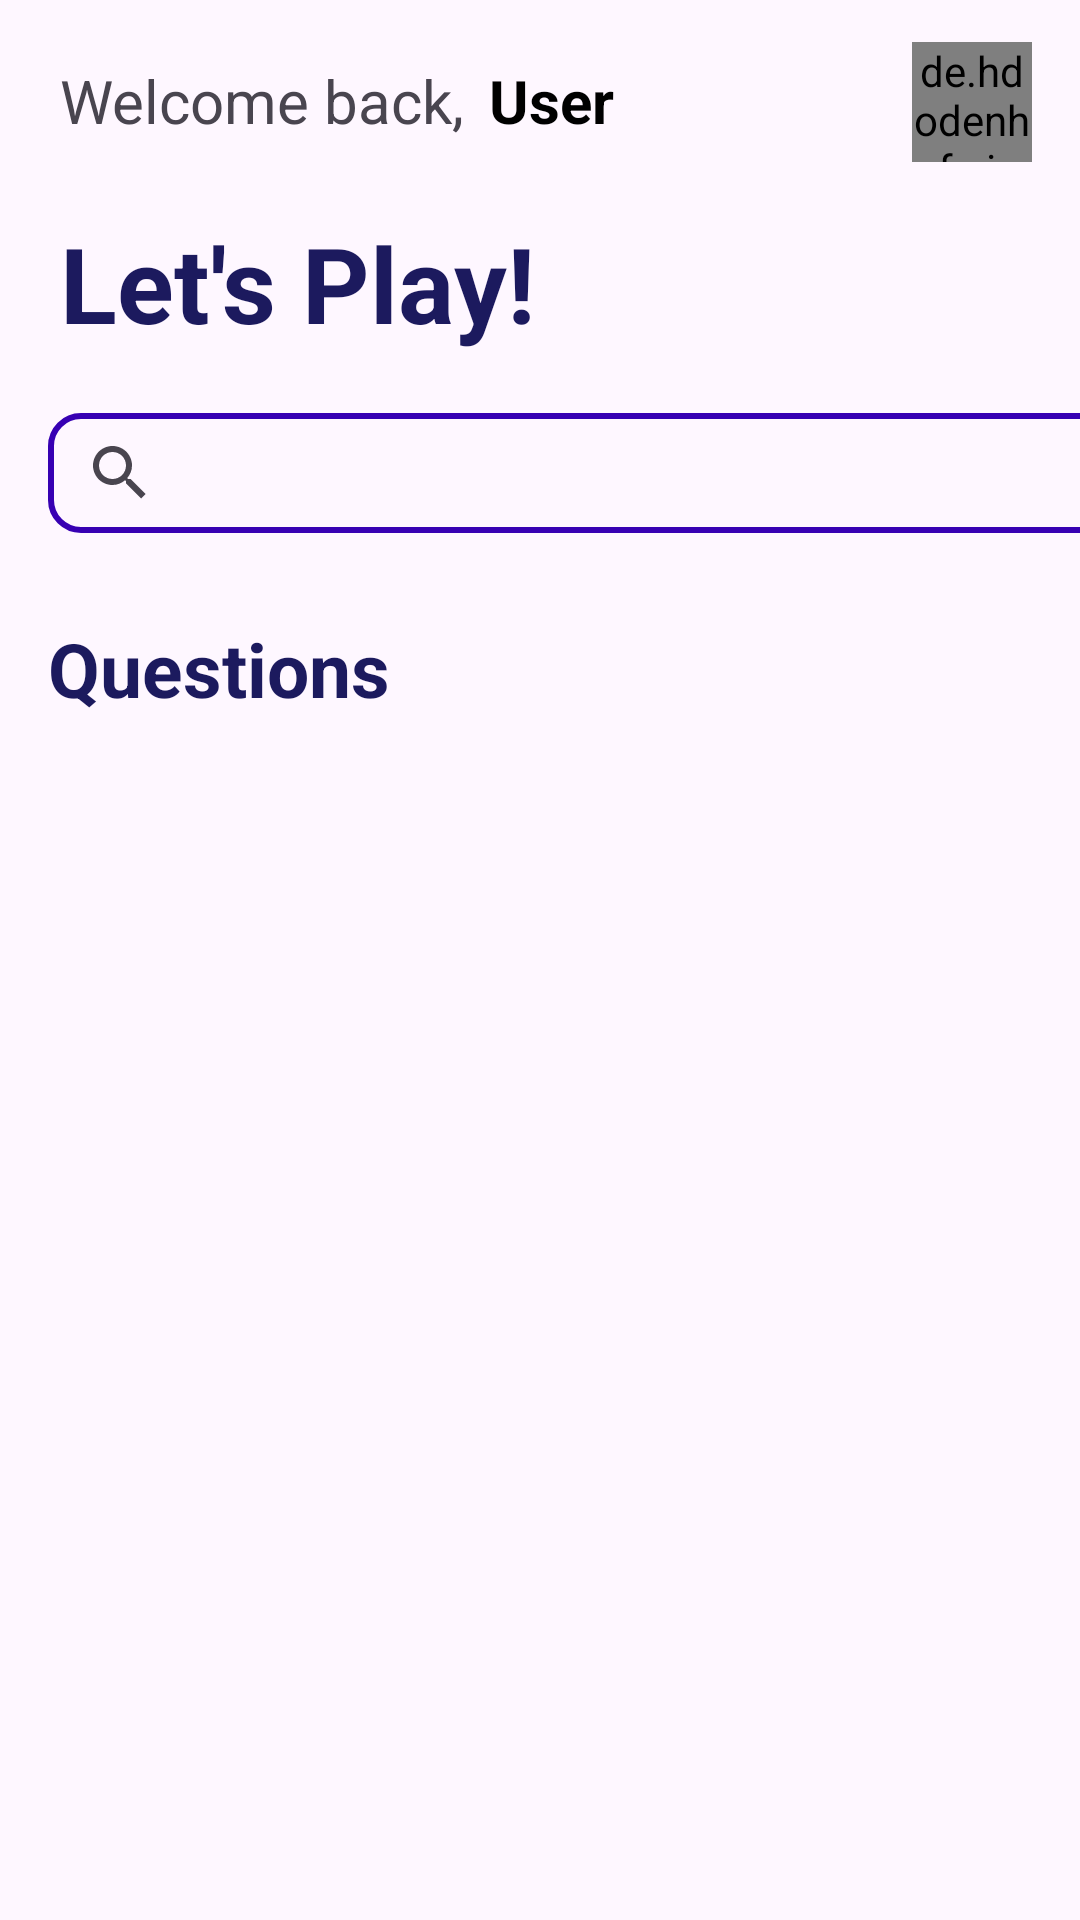

This screen was rendered from an Android layout file. Write that file and the resources it references.
<!-- AndroidManifest.xml: application theme Theme.QuizApp_BTL -->
<!-- res/layout/fragment_user_home.xml -->
<?xml version="1.0" encoding="utf-8"?>
<FrameLayout xmlns:android="http://schemas.android.com/apk/res/android"
    xmlns:app="http://schemas.android.com/apk/res-auto"
    xmlns:tools="http://schemas.android.com/tools"
    android:layout_width="match_parent"
    android:layout_height="match_parent"
    tools:context=".User_Account.UserHomeFragment">

    <androidx.constraintlayout.widget.ConstraintLayout
        android:layout_width="match_parent"
        android:layout_height="match_parent">

        <androidx.recyclerview.widget.RecyclerView
            android:id="@+id/userQues"

            android:layout_width="411dp"
            android:layout_height="440dp"
            android:layout_marginTop="88dp"
            android:numColumns="2"
            app:layout_constraintEnd_toEndOf="parent"
            app:layout_constraintHorizontal_bias="0.0"
            app:layout_constraintStart_toStartOf="parent"
            app:layout_constraintTop_toBottomOf="@+id/userSearch" />

        <androidx.appcompat.widget.SearchView
            android:id="@+id/userSearch"

            android:layout_width="370dp"
            android:layout_height="40dp"
            android:layout_marginStart="16dp"
            android:layout_marginTop="20dp"
            android:background="@drawable/corner_search"
            app:layout_constraintStart_toStartOf="parent"
            app:layout_constraintTop_toBottomOf="@+id/textView6" />

        <TextView
            android:id="@+id/textView6"

            android:layout_width="wrap_content"
            android:layout_height="wrap_content"
            android:layout_marginStart="20dp"
            android:layout_marginTop="24dp"
            android:text="Let's Play!"
            android:textColor="@color/dark_purple"
            android:textSize="35dp"
            android:textStyle="bold"
            app:layout_constraintStart_toStartOf="parent"
            app:layout_constraintTop_toBottomOf="@+id/textView5" />

        <TextView
            android:id="@+id/textView7"

            android:layout_width="wrap_content"
            android:layout_height="wrap_content"
            android:layout_marginStart="16dp"
            android:layout_marginTop="16dp"
            android:layout_marginBottom="14dp"
            android:text="Questions"
            android:textColor="@color/dark_purple"
            android:textSize="25dp"
            android:textStyle="bold"
            app:layout_constraintBottom_toTopOf="@+id/userQues"
            app:layout_constraintStart_toStartOf="parent"
            app:layout_constraintTop_toBottomOf="@+id/userSearch" />

        <de.hdodenhof.circleimageview.CircleImageView
            android:id="@+id/avatarUser"

            android:layout_width="40dp"
            android:layout_height="40dp"
            android:layout_marginTop="14dp"
            android:layout_marginEnd="16dp"
            android:src="@drawable/avatar_admin"
            app:layout_constraintEnd_toEndOf="parent"
            app:layout_constraintTop_toTopOf="parent" />

        <TextView
            android:id="@+id/userDB"

            android:layout_width="wrap_content"
            android:layout_height="wrap_content"
            android:layout_marginStart="8dp"
            android:layout_marginTop="20dp"
            android:text="User"
            android:textColor="@color/black"
            android:textSize="20dp"
            android:textStyle="bold"
            app:layout_constraintStart_toEndOf="@+id/textView5"
            app:layout_constraintTop_toTopOf="parent" />

        <TextView
            android:id="@+id/textView5"
            android:layout_width="wrap_content"
            android:layout_height="wrap_content"
            android:layout_margin="20dp"
            android:layout_marginStart="8dp"
            android:layout_marginTop="20dp"
            android:text="Welcome back,"
            android:textSize="20dp"
            app:layout_constraintStart_toStartOf="parent"
            app:layout_constraintTop_toTopOf="parent" />

    </androidx.constraintlayout.widget.ConstraintLayout>


</FrameLayout>
<!-- resources referenced by this layout -->
<resources>
  <color name="black">#FF000000</color>
  <color name="dark_purple">#1c1a5e</color>
  <!-- drawable corner_search (drawable) -->
  <?xml version="1.0" encoding="utf-8"?>
  <shape xmlns:android="http://schemas.android.com/apk/res/android">
      <corners android:radius="10dp"/>
          <stroke  android:width="2dp"
              android:color="@color/purple_700"/>
           />
  </shape>
  <style name="Theme.QuizApp_BTL" parent="Theme.MaterialComponents.DayNight.NoActionBar">
          
          <item name="colorPrimary">@color/purple_500</item>
          <item name="colorPrimaryVariant">@color/purple_700</item>
          <item name="colorOnPrimary">@color/white</item>
          
          <item name="colorSecondary">@color/teal_200</item>
          <item name="colorSecondaryVariant">@color/teal_700</item>
          <item name="colorOnSecondary">@color/black</item>
          
          <item name="android:statusBarColor">?attr/colorPrimaryVariant</item>
          
      </style>
  <color name="purple_700">#FF3700B3</color>
  <color name="purple_500">#FF6200EE</color>
  <color name="white">#FFFFFFFF</color>
  <color name="teal_200">#FF03DAC5</color>
  <color name="teal_700">#FF018786</color>
</resources>
